Image classification data set "processed" (Vi1en/SAR_DENOISER on GitHub). Class labels (2): clean, noisy.

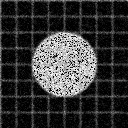
Label: noisy

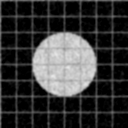
Label: clean

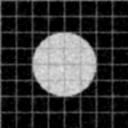
Label: clean

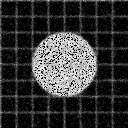
Label: noisy

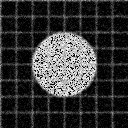
Label: noisy

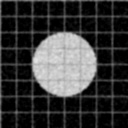
Label: clean
